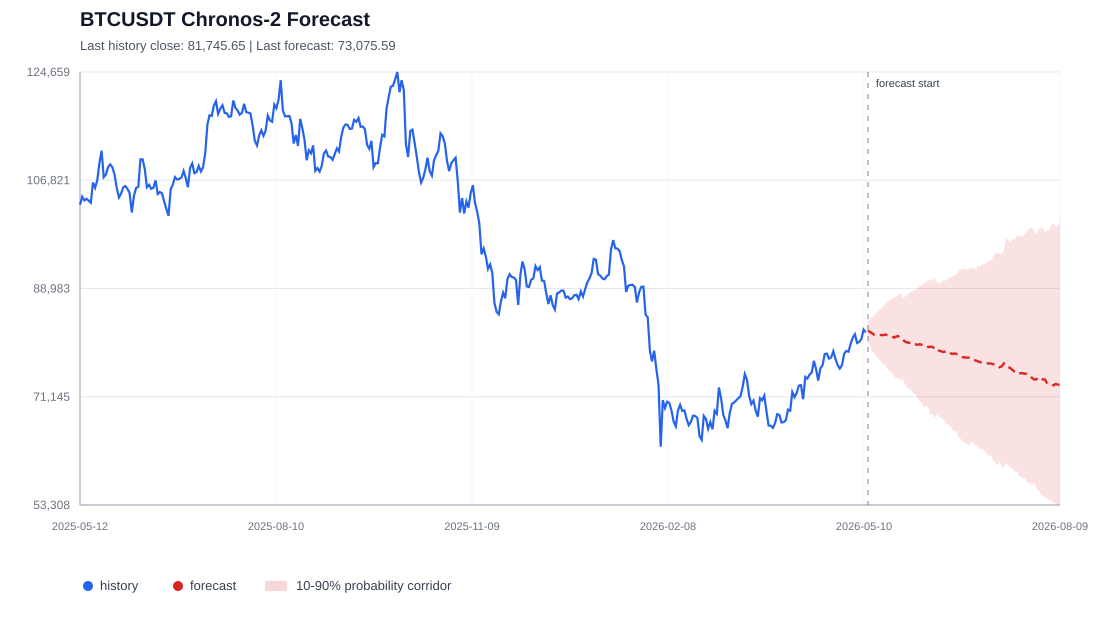

The table this chart was drawn from, first rows:
id, timestamp, target_name, predictions, 0.1, 0.5, 0.9
BTCUSDT, 2026-05-12, close, 82009, 79934, 82009, 83806
BTCUSDT, 2026-05-13, close, 81831, 79624, 81831, 83970
BTCUSDT, 2026-05-14, close, 81587, 78625, 81587, 84201
BTCUSDT, 2026-05-15, close, 81357, 78316, 81357, 84596
BTCUSDT, 2026-05-16, close, 81334, 77744, 81334, 84991
BTCUSDT, 2026-05-17, close, 81350, 77358, 81350, 85368
BTCUSDT, 2026-05-18, close, 81321, 77042, 81321, 85656
BTCUSDT, 2026-05-19, close, 81285, 76532, 81285, 86086
BTCUSDT, 2026-05-20, close, 81400, 76295, 81400, 86492
BTCUSDT, 2026-05-21, close, 81282, 75863, 81282, 86666
BTCUSDT, 2026-05-22, close, 81153, 75256, 81153, 87039
BTCUSDT, 2026-05-23, close, 81162, 75132, 81162, 87179
BTCUSDT, 2026-05-24, close, 80898, 74695, 80898, 87529
BTCUSDT, 2026-05-25, close, 81061, 74186, 81061, 87654
BTCUSDT, 2026-05-26, close, 81142, 74249, 81142, 87890
BTCUSDT, 2026-05-27, close, 80802, 73780, 80802, 88289
BTCUSDT, 2026-05-28, close, 80643, 74132, 80643, 87553
BTCUSDT, 2026-05-29, close, 80286, 73395, 80286, 87577
BTCUSDT, 2026-05-30, close, 80117, 72722, 80117, 87805
BTCUSDT, 2026-05-31, close, 80034, 72489, 80034, 88354
BTCUSDT, 2026-06-01, close, 80048, 72300, 80048, 88338
BTCUSDT, 2026-06-02, close, 79776, 71733, 79776, 88563
BTCUSDT, 2026-06-03, close, 79786, 71491, 79786, 88757
BTCUSDT, 2026-06-04, close, 79705, 71032, 79705, 88983
BTCUSDT, 2026-06-05, close, 79810, 70399, 79810, 89479
BTCUSDT, 2026-06-06, close, 79714, 70156, 79714, 89457
BTCUSDT, 2026-06-07, close, 79654, 69295, 79654, 89938
BTCUSDT, 2026-06-08, close, 79626, 69721, 79626, 90072
BTCUSDT, 2026-06-09, close, 79327, 69306, 79327, 90353
BTCUSDT, 2026-06-10, close, 79387, 68092, 79387, 90315
BTCUSDT, 2026-06-11, close, 79360, 68333, 79360, 90322
BTCUSDT, 2026-06-12, close, 78993, 67633, 78993, 90713
BTCUSDT, 2026-06-13, close, 79099, 68236, 79099, 89918
BTCUSDT, 2026-06-14, close, 78738, 67840, 78738, 89838
BTCUSDT, 2026-06-15, close, 78626, 67745, 78626, 89973
BTCUSDT, 2026-06-16, close, 78520, 67404, 78520, 90394
BTCUSDT, 2026-06-17, close, 78622, 66611, 78622, 90209
BTCUSDT, 2026-06-18, close, 78346, 66626, 78346, 90733
BTCUSDT, 2026-06-19, close, 78369, 66252, 78369, 90791
BTCUSDT, 2026-06-20, close, 78182, 65901, 78182, 90908
BTCUSDT, 2026-06-21, close, 78280, 65393, 78280, 91241
BTCUSDT, 2026-06-22, close, 78200, 65546, 78200, 91273
BTCUSDT, 2026-06-23, close, 78099, 64418, 78099, 91822
BTCUSDT, 2026-06-24, close, 77916, 64206, 77916, 92134
BTCUSDT, 2026-06-25, close, 77646, 63642, 77646, 92345
BTCUSDT, 2026-06-26, close, 77625, 63551, 77625, 92220
BTCUSDT, 2026-06-27, close, 77586, 63334, 77586, 92061
BTCUSDT, 2026-06-28, close, 77574, 63079, 77574, 92365
BTCUSDT, 2026-06-29, close, 77380, 63778, 77380, 92406
BTCUSDT, 2026-06-30, close, 77185, 63540, 77185, 92264
BTCUSDT, 2026-07-01, close, 77113, 63096, 77113, 92236
BTCUSDT, 2026-07-02, close, 76989, 63068, 76989, 92854
BTCUSDT, 2026-07-03, close, 76832, 62332, 76832, 92493
BTCUSDT, 2026-07-04, close, 76802, 62611, 76802, 93016
BTCUSDT, 2026-07-05, close, 76729, 62200, 76729, 92892
BTCUSDT, 2026-07-06, close, 76651, 61774, 76651, 93227
BTCUSDT, 2026-07-07, close, 76630, 61330, 76630, 93441
BTCUSDT, 2026-07-08, close, 76627, 61532, 76627, 93602
BTCUSDT, 2026-07-09, close, 76514, 60610, 76514, 94249
BTCUSDT, 2026-07-10, close, 76476, 60384, 76476, 94752
... 30 more rows
